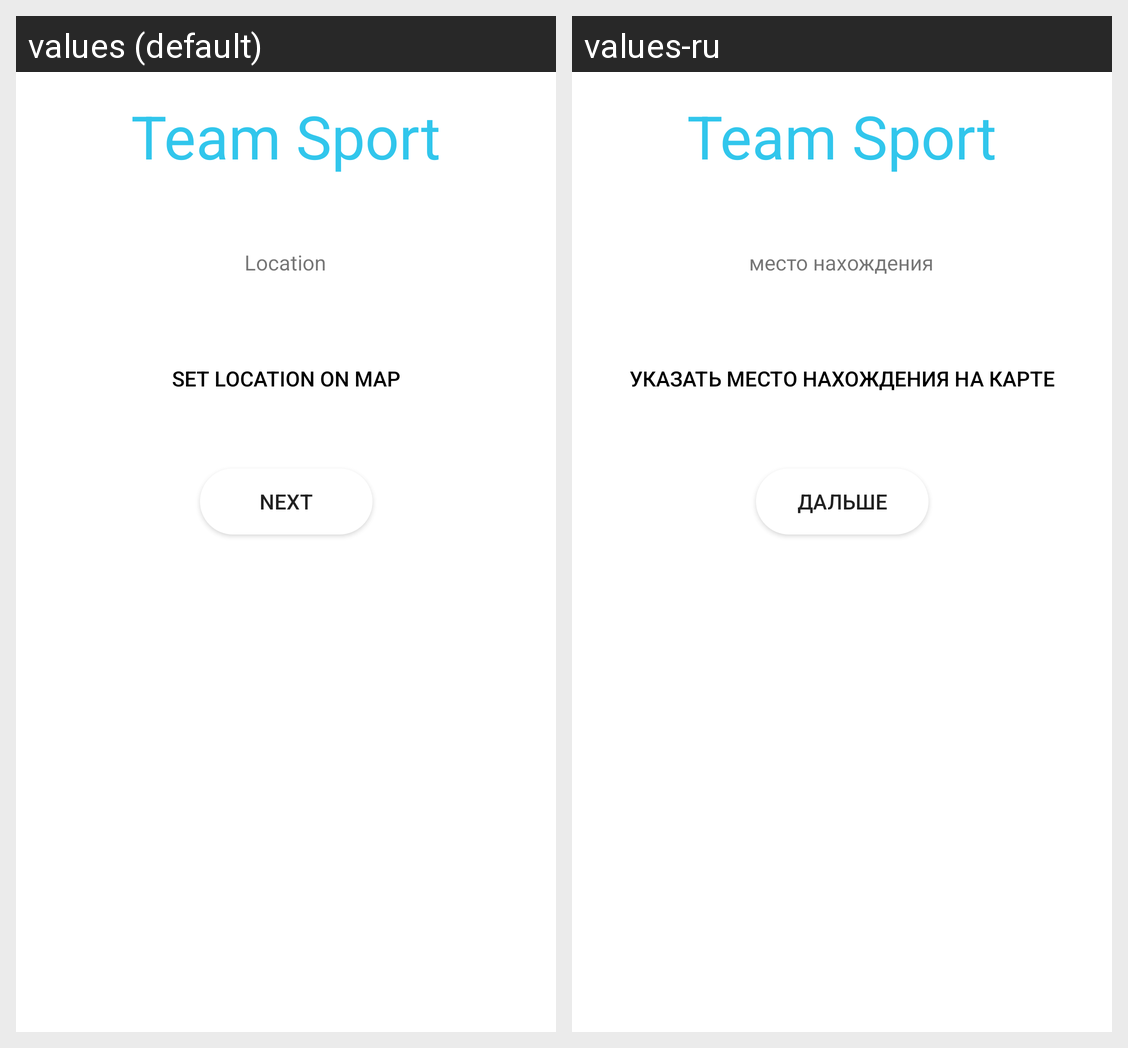

This grid shows one Android layout under two languages. Give, for every string resource on the screen, its name, the default text and each shown locale's text.
Android screen res/layout/fragment_set_users_location.xml rendered under 2 locales, left to right: values (default), values-ru. Device: Nexus 5 (rendered at 1080×1920; each locale shown at half size, 540×960, under a caption strip naming it); theme Theme.TeamSport.
Strings drawn on this screen, with the default value and each locale's value (text and hints the layout hard-codes, and strings that could not be matched under every locale, appear in the picture but are not listed):

team_sport
  values: Team Sport
  values-ru: Team Sport

location
  values: Location
  values-ru: место нахождения

set_location_on_map
  values: Set location on map
  values-ru: Указать место нахождения на карте

next
  values: Next
  values-ru: Дальше
